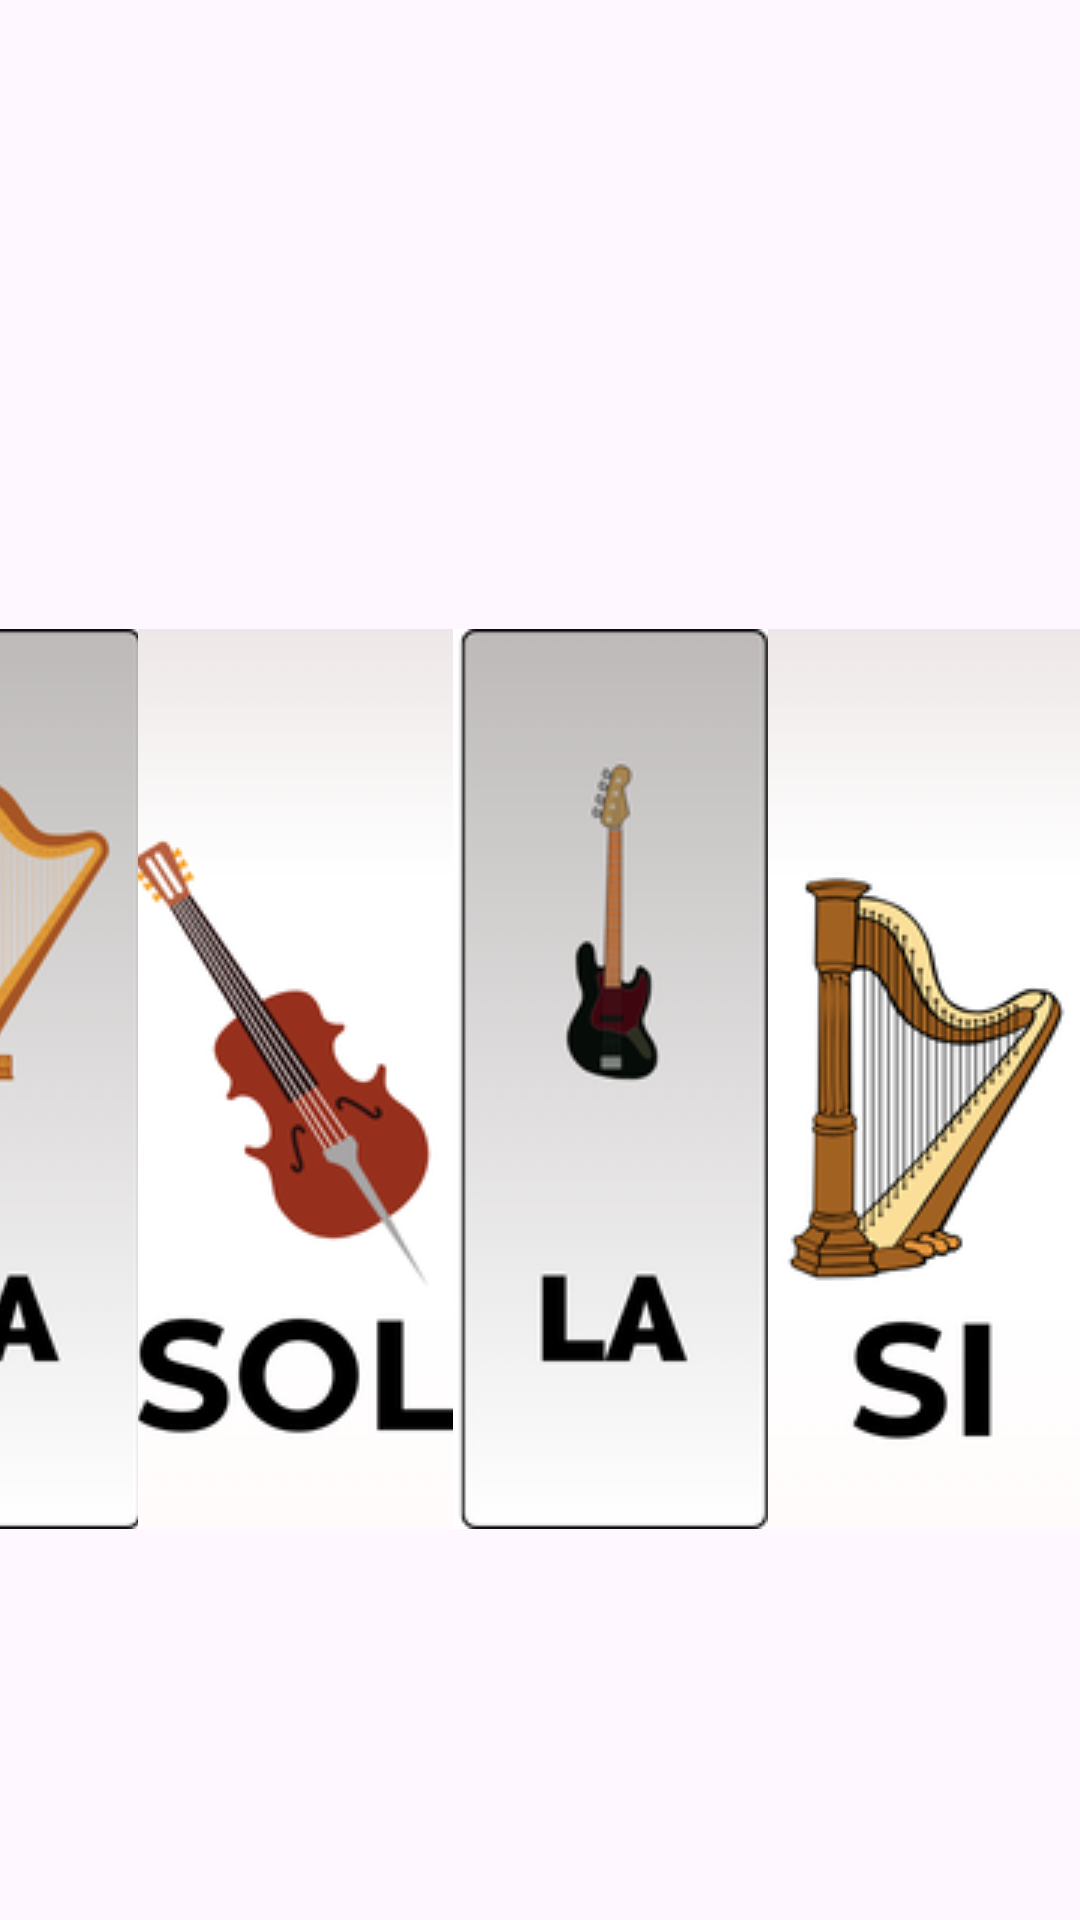

Write the Android layout XML for this screen, with the resource values it uses.
<!-- AndroidManifest.xml: application theme Theme.PianoGrupo14 -->
<!-- res/layout/activity_piano_instrumentos.xml -->
<?xml version="1.0" encoding="utf-8"?>
<androidx.constraintlayout.widget.ConstraintLayout xmlns:android="http://schemas.android.com/apk/res/android"
    xmlns:app="http://schemas.android.com/apk/res-auto"
    xmlns:tools="http://schemas.android.com/tools"
    android:id="@+id/main"
    android:layout_width="match_parent"
    android:layout_height="match_parent"
    tools:context=".PianoInstrumentos">

    <ImageButton
        android:id="@+id/imageButton"
        android:layout_width="105dp"
        android:layout_height="300dp"
        android:layout_marginTop="95dp"
        android:layout_marginEnd="209dp"
        android:layout_marginBottom="16dp"
        android:contentDescription="tecla de do"
        app:layout_constraintBottom_toBottomOf="parent"
        app:layout_constraintEnd_toStartOf="@+id/imageButton4"
        app:layout_constraintStart_toStartOf="parent"
        app:layout_constraintTop_toTopOf="parent"
        app:srcCompat="@drawable/do_s" />

    <ImageButton
        android:id="@+id/imageButton2"
        android:layout_width="105dp"
        android:layout_height="300dp"
        android:layout_marginTop="95dp"
        android:layout_marginBottom="16dp"
        android:contentDescription="tecla de re"
        app:layout_constraintBottom_toBottomOf="parent"
        app:layout_constraintEnd_toStartOf="@+id/imageButton3"
        app:layout_constraintStart_toEndOf="@+id/imageButton"
        app:layout_constraintTop_toTopOf="parent"
        app:srcCompat="@drawable/re_s" />

    <ImageButton
        android:id="@+id/imageButton3"
        android:layout_width="105dp"
        android:layout_height="300dp"
        android:layout_marginTop="95dp"
        android:layout_marginBottom="16dp"
        android:contentDescription="tecla de mi"
        app:layout_constraintBottom_toBottomOf="parent"
        app:layout_constraintEnd_toStartOf="@+id/imageButton4"
        app:layout_constraintStart_toEndOf="@+id/imageButton2"
        app:layout_constraintTop_toTopOf="parent"
        app:srcCompat="@drawable/mi_s" />

    <ImageButton
        android:id="@+id/imageButton4"
        android:layout_width="105dp"
        android:layout_height="300dp"
        android:layout_marginEnd="313dp"
        android:contentDescription="tecla de fa"
        app:layout_constraintBottom_toBottomOf="@+id/imageButton3"
        app:layout_constraintEnd_toEndOf="parent"
        app:layout_constraintStart_toEndOf="@+id/imageButton"
        app:layout_constraintTop_toTopOf="@+id/imageButton3"
        app:srcCompat="@drawable/fa_s" />

    <ImageButton
        android:id="@+id/imageButton5"
        android:layout_width="105dp"
        android:layout_height="300dp"
        android:layout_marginTop="95dp"
        android:layout_marginBottom="16dp"
        android:contentDescription="tecla de sol"
        app:layout_constraintBottom_toBottomOf="parent"
        app:layout_constraintEnd_toStartOf="@+id/imageButton6"
        app:layout_constraintStart_toEndOf="@+id/imageButton4"
        app:layout_constraintTop_toTopOf="parent"
        app:srcCompat="@drawable/sol_s" />

    <ImageButton
        android:id="@+id/imageButton6"
        android:layout_width="105dp"
        android:layout_height="300dp"
        android:layout_marginTop="95dp"
        android:layout_marginBottom="16dp"
        android:contentDescription="tecla de la"
        app:layout_constraintBottom_toBottomOf="parent"
        app:layout_constraintEnd_toStartOf="@+id/imageButton7"
        app:layout_constraintStart_toEndOf="@+id/imageButton5"
        app:layout_constraintTop_toTopOf="parent"
        app:srcCompat="@drawable/la_s" />

    <ImageButton
        android:id="@+id/imageButton7"
        android:layout_width="105dp"
        android:layout_height="300dp"
        android:layout_marginTop="95dp"
        android:layout_marginBottom="16dp"
        android:contentDescription="tecla de si"
        app:layout_constraintBottom_toBottomOf="parent"
        app:layout_constraintEnd_toEndOf="parent"
        app:layout_constraintStart_toEndOf="@+id/imageButton6"
        app:layout_constraintTop_toTopOf="parent"
        app:srcCompat="@drawable/si_s" />
</androidx.constraintlayout.widget.ConstraintLayout>
<!-- resources referenced by this layout -->
<resources>
  <!-- drawable do_s: png bitmap (drawable, 17991 bytes) -->
  <!-- drawable fa_s: png bitmap (drawable, 16274 bytes) -->
  <!-- drawable la_s: png bitmap (drawable, 12685 bytes) -->
  <!-- drawable mi_s: png bitmap (drawable, 13047 bytes) -->
  <!-- drawable re_s: png bitmap (drawable, 16027 bytes) -->
  <!-- drawable si_s: png bitmap (drawable, 20838 bytes) -->
  <!-- drawable sol_s: png bitmap (drawable, 16539 bytes) -->
  <style name="Theme.PianoGrupo14" parent="Base.Theme.PianoGrupo14" />
  <style name="Base.Theme.PianoGrupo14" parent="Theme.Material3.DayNight.NoActionBar">
          
          
      </style>
</resources>
